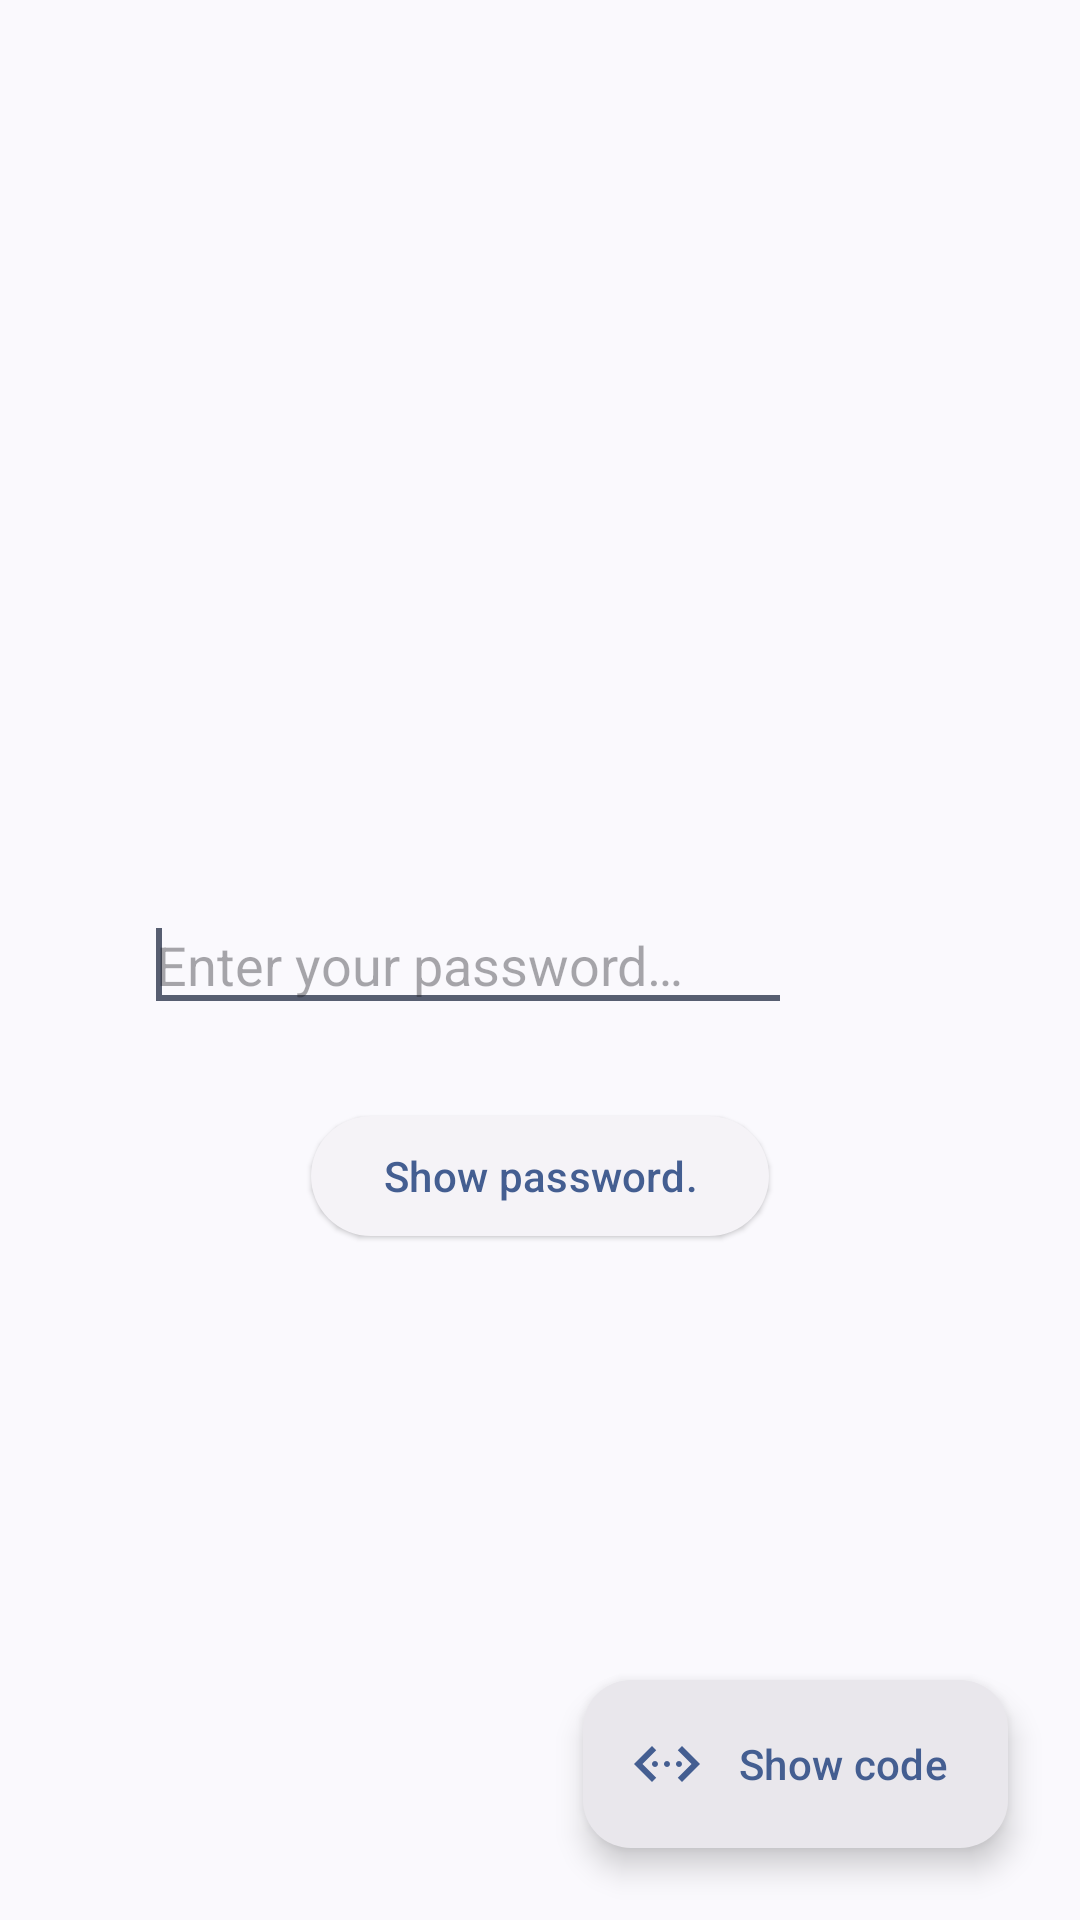

Here is an Android app screen rendered from its layout file. Give the layout XML and the strings, colors and styles it references.
<!-- AndroidManifest.xml: application theme AppThemeActionBar -->
<!-- res/layout/activity_password_box.xml -->
<?xml version="1.0" encoding="utf-8"?>
<androidx.constraintlayout.widget.ConstraintLayout xmlns:android="http://schemas.android.com/apk/res/android"
    xmlns:app="http://schemas.android.com/apk/res-auto"
    xmlns:tools="http://schemas.android.com/tools"
    android:layout_width="match_parent"
    android:layout_height="match_parent">

    <androidx.constraintlayout.widget.ConstraintLayout
        android:id="@+id/editTextLayout"
        android:layout_width="match_parent"
        android:layout_height="wrap_content"
        android:layout_margin="24dp"
        android:padding="24dp"
        app:layout_constraintBottom_toBottomOf="parent"
        app:layout_constraintTop_toTopOf="parent">

        <com.google.android.material.textfield.TextInputEditText
            android:id="@+id/editText"
            android:layout_width="match_parent"
            android:layout_height="wrap_content"
            android:layout_marginEnd="48dp"
            android:hint="@string/hint_password"
            android:inputType="textPassword"
            app:layout_constraintBottom_toBottomOf="parent"
            app:layout_constraintTop_toTopOf="parent"/>

        <com.google.android.material.button.MaterialButton
            android:id="@+id/showPasswordButton"
            style="@style/Widget.Material3.Button.IconButton"
            android:layout_width="48dp"
            android:layout_height="48dp"
            android:text="Show"
            android:textSize="0sp"
            app:icon="@drawable/ic_visible"
            app:layout_constraintBottom_toBottomOf="parent"
            app:layout_constraintStart_toEndOf="@id/editText"
            app:layout_constraintTop_toTopOf="parent"
            tools:ignore="HardcodedText" />
    </androidx.constraintlayout.widget.ConstraintLayout>

    <requestFocus />

    <com.google.android.material.button.MaterialButton
        android:id="@+id/buttonShowPassword"
        style="@style/Widget.Material3.Button.ElevatedButton"
        android:layout_width="wrap_content"
        android:layout_height="wrap_content"
        android:text="@string/password_show"
        app:layout_constraintEnd_toEndOf="parent"
        app:layout_constraintStart_toStartOf="parent"
        app:layout_constraintTop_toBottomOf="@id/editTextLayout" />

    <com.google.android.material.floatingactionbutton.ExtendedFloatingActionButton
        android:id="@+id/floating_button_show_syntax"
        style="@style/Widget.Material3.ExtendedFloatingActionButton.Icon.Surface"
        android:layout_width="wrap_content"
        android:layout_height="wrap_content"
        android:layout_margin="24dp"
        android:contentDescription="@string/tooltip_show_code"
        android:text="@string/show_code"
        android:textSize="14sp"
        android:tooltipText="@string/tooltip_show_code"
        app:icon="@drawable/ic_code"
        app:layout_constraintBottom_toBottomOf="parent"
        app:layout_constraintEnd_toEndOf="parent" />
</androidx.constraintlayout.widget.ConstraintLayout>
<!-- resources referenced by this layout -->
<resources>
  <!-- drawable ic_code (drawable-anydpi) -->
  <vector xmlns:android="http://schemas.android.com/apk/res/android"
      android:width="24dp"
      android:height="24dp"
      android:viewportWidth="24"
      android:viewportHeight="24">
      <path
          android:fillColor="?android:textColorPrimary"
          android:pathData="M17 6l-1.41 1.41L20.17 12l-4.58 4.59L17 18l6-6zM8.41 7.41L7 6l-6 6 6 6 1.41-1.41L3.83 12z" />
      <path
          android:fillColor="?android:textColorPrimary"
          android:pathData="M8 11c0.552 0 1 0.448 1 1s-0.448 1-1 1-1-0.448-1-1 0.448-1 1-1zm4 0c0.552 0 1 0.448 1 1s-0.448 1-1 1-1-0.448-1-1 0.448-1 1-1zm4 0c0.552 0 1 0.448 1 1s-0.448 1-1 1-1-0.448-1-1 0.448-1 1-1z" />
  </vector>
  <string name="hint_password">Enter your password…</string>
  <string name="password_show">Show password.</string>
  <string name="show_code">Show code</string>
  <string name="tooltip_show_code">Show code syntax</string>
  <style name="AppThemeActionBar" parent="Theme.Material3.DynamicColors.DayNight">
          <item name="android:windowDrawsSystemBarBackgrounds">true</item>
          <item name="android:windowLightStatusBar">true</item>
          <item name="actionBarStyle">@style/actionBarStyle</item>
          <item name="android:statusBarColor">?attr/colorSurface</item>
          <item name="android:navigationBarColor">?attr/colorSurface</item>
          <item name="dialogCornerRadius">28dp</item>
          <item name="alertDialogTheme">@style/ThemeOverlay.Material3.MaterialAlertDialog</item>
          <item name="switchPreferenceCompatStyle">@style/switchPreferenceCompatStyle</item>
      </style>
  <style name="actionBarStyle" parent="@style/Widget.Material3.ActionBar.Solid">
          <item name="background">@android:color/transparent</item>
      </style>
  <style name="switchPreferenceCompatStyle" parent="@style/Preference.SwitchPreferenceCompat.Material">
          <item name="widgetLayout">@layout/preference_switch_widget_layout</item>
      </style>
</resources>
